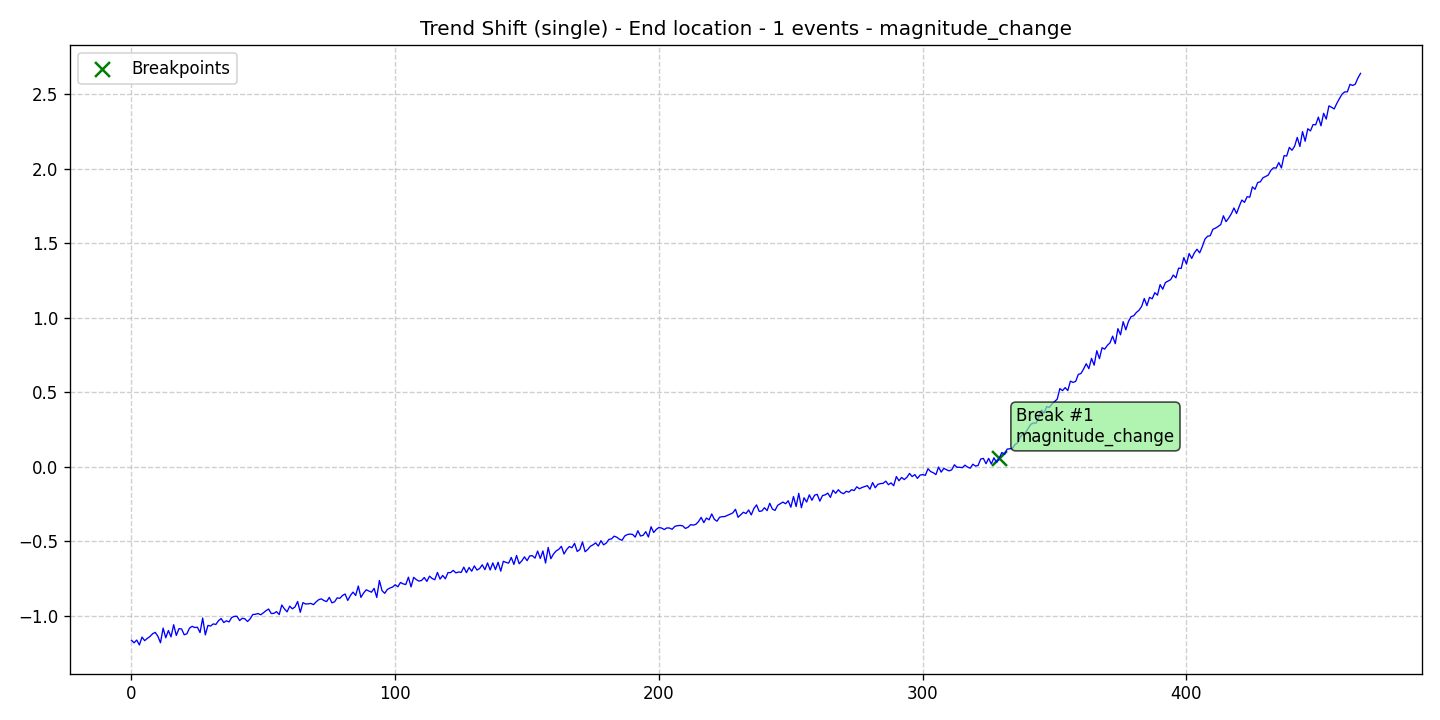

Source data for this figure (header and first rows):
data, stationary, det_lin_up, det_lin_down, det_quad, det_cubic, det_exp, det_damped, stoc_trend, volatility, single_seas, multiple_seas, point_anom_single, point_anom_multi, collect_anom, context_anom, mean_shift, var_shift, trend_shift, date, is_break, is_anomaly, is_multi, location_beginning
-1.163, 0, 0, 0, 0, 0, 0, 0, 0, 0, 0, 0, 0, 0, 0, 0, 0, 0, 1, 2020-01-01, 0, 0, 0, 0
-1.18, 0, 0, 0, 0, 0, 0, 0, 0, 0, 0, 0, 0, 0, 0, 0, 0, 0, 1, 2020-01-02, 0, 0, 0, 0
-1.162, 0, 0, 0, 0, 0, 0, 0, 0, 0, 0, 0, 0, 0, 0, 0, 0, 0, 1, 2020-01-03, 0, 0, 0, 0
-1.195, 0, 0, 0, 0, 0, 0, 0, 0, 0, 0, 0, 0, 0, 0, 0, 0, 0, 1, 2020-01-04, 0, 0, 0, 0
-1.142, 0, 0, 0, 0, 0, 0, 0, 0, 0, 0, 0, 0, 0, 0, 0, 0, 0, 1, 2020-01-05, 0, 0, 0, 0
-1.166, 0, 0, 0, 0, 0, 0, 0, 0, 0, 0, 0, 0, 0, 0, 0, 0, 0, 1, 2020-01-06, 0, 0, 0, 0
-1.15, 0, 0, 0, 0, 0, 0, 0, 0, 0, 0, 0, 0, 0, 0, 0, 0, 0, 1, 2020-01-07, 0, 0, 0, 0
-1.138, 0, 0, 0, 0, 0, 0, 0, 0, 0, 0, 0, 0, 0, 0, 0, 0, 0, 1, 2020-01-08, 0, 0, 0, 0
-1.12, 0, 0, 0, 0, 0, 0, 0, 0, 0, 0, 0, 0, 0, 0, 0, 0, 0, 1, 2020-01-09, 0, 0, 0, 0
-1.11, 0, 0, 0, 0, 0, 0, 0, 0, 0, 0, 0, 0, 0, 0, 0, 0, 0, 1, 2020-01-10, 0, 0, 0, 0
-1.136, 0, 0, 0, 0, 0, 0, 0, 0, 0, 0, 0, 0, 0, 0, 0, 0, 0, 1, 2020-01-11, 0, 0, 0, 0
-1.18, 0, 0, 0, 0, 0, 0, 0, 0, 0, 0, 0, 0, 0, 0, 0, 0, 0, 1, 2020-01-12, 0, 0, 0, 0
-1.082, 0, 0, 0, 0, 0, 0, 0, 0, 0, 0, 0, 0, 0, 0, 0, 0, 0, 1, 2020-01-13, 0, 0, 0, 0
-1.146, 0, 0, 0, 0, 0, 0, 0, 0, 0, 0, 0, 0, 0, 0, 0, 0, 0, 1, 2020-01-14, 0, 0, 0, 0
-1.098, 0, 0, 0, 0, 0, 0, 0, 0, 0, 0, 0, 0, 0, 0, 0, 0, 0, 1, 2020-01-15, 0, 0, 0, 0
-1.14, 0, 0, 0, 0, 0, 0, 0, 0, 0, 0, 0, 0, 0, 0, 0, 0, 0, 1, 2020-01-16, 0, 0, 0, 0
-1.059, 0, 0, 0, 0, 0, 0, 0, 0, 0, 0, 0, 0, 0, 0, 0, 0, 0, 1, 2020-01-17, 0, 0, 0, 0
-1.131, 0, 0, 0, 0, 0, 0, 0, 0, 0, 0, 0, 0, 0, 0, 0, 0, 0, 1, 2020-01-18, 0, 0, 0, 0
-1.086, 0, 0, 0, 0, 0, 0, 0, 0, 0, 0, 0, 0, 0, 0, 0, 0, 0, 1, 2020-01-19, 0, 0, 0, 0
-1.087, 0, 0, 0, 0, 0, 0, 0, 0, 0, 0, 0, 0, 0, 0, 0, 0, 0, 1, 2020-01-20, 0, 0, 0, 0
-1.126, 0, 0, 0, 0, 0, 0, 0, 0, 0, 0, 0, 0, 0, 0, 0, 0, 0, 1, 2020-01-21, 0, 0, 0, 0
-1.12, 0, 0, 0, 0, 0, 0, 0, 0, 0, 0, 0, 0, 0, 0, 0, 0, 0, 1, 2020-01-22, 0, 0, 0, 0
-1.082, 0, 0, 0, 0, 0, 0, 0, 0, 0, 0, 0, 0, 0, 0, 0, 0, 0, 1, 2020-01-23, 0, 0, 0, 0
-1.07, 0, 0, 0, 0, 0, 0, 0, 0, 0, 0, 0, 0, 0, 0, 0, 0, 0, 1, 2020-01-24, 0, 0, 0, 0
-1.078, 0, 0, 0, 0, 0, 0, 0, 0, 0, 0, 0, 0, 0, 0, 0, 0, 0, 1, 2020-01-25, 0, 0, 0, 0
-1.076, 0, 0, 0, 0, 0, 0, 0, 0, 0, 0, 0, 0, 0, 0, 0, 0, 0, 1, 2020-01-26, 0, 0, 0, 0
-1.112, 0, 0, 0, 0, 0, 0, 0, 0, 0, 0, 0, 0, 0, 0, 0, 0, 0, 1, 2020-01-27, 0, 0, 0, 0
-1.014, 0, 0, 0, 0, 0, 0, 0, 0, 0, 0, 0, 0, 0, 0, 0, 0, 0, 1, 2020-01-28, 0, 0, 0, 0
-1.127, 0, 0, 0, 0, 0, 0, 0, 0, 0, 0, 0, 0, 0, 0, 0, 0, 0, 1, 2020-01-29, 0, 0, 0, 0
-1.064, 0, 0, 0, 0, 0, 0, 0, 0, 0, 0, 0, 0, 0, 0, 0, 0, 0, 1, 2020-01-30, 0, 0, 0, 0
-1.068, 0, 0, 0, 0, 0, 0, 0, 0, 0, 0, 0, 0, 0, 0, 0, 0, 0, 1, 2020-01-31, 0, 0, 0, 0
-1.053, 0, 0, 0, 0, 0, 0, 0, 0, 0, 0, 0, 0, 0, 0, 0, 0, 0, 1, 2020-02-01, 0, 0, 0, 0
-1.057, 0, 0, 0, 0, 0, 0, 0, 0, 0, 0, 0, 0, 0, 0, 0, 0, 0, 1, 2020-02-02, 0, 0, 0, 0
-1.032, 0, 0, 0, 0, 0, 0, 0, 0, 0, 0, 0, 0, 0, 0, 0, 0, 0, 1, 2020-02-03, 0, 0, 0, 0
-1.017, 0, 0, 0, 0, 0, 0, 0, 0, 0, 0, 0, 0, 0, 0, 0, 0, 0, 1, 2020-02-04, 0, 0, 0, 0
-1.044, 0, 0, 0, 0, 0, 0, 0, 0, 0, 0, 0, 0, 0, 0, 0, 0, 0, 1, 2020-02-05, 0, 0, 0, 0
-1.033, 0, 0, 0, 0, 0, 0, 0, 0, 0, 0, 0, 0, 0, 0, 0, 0, 0, 1, 2020-02-06, 0, 0, 0, 0
-1.04, 0, 0, 0, 0, 0, 0, 0, 0, 0, 0, 0, 0, 0, 0, 0, 0, 0, 1, 2020-02-07, 0, 0, 0, 0
-1.01, 0, 0, 0, 0, 0, 0, 0, 0, 0, 0, 0, 0, 0, 0, 0, 0, 0, 1, 2020-02-08, 0, 0, 0, 0
-1.003, 0, 0, 0, 0, 0, 0, 0, 0, 0, 0, 0, 0, 0, 0, 0, 0, 0, 1, 2020-02-09, 0, 0, 0, 0
-1.002, 0, 0, 0, 0, 0, 0, 0, 0, 0, 0, 0, 0, 0, 0, 0, 0, 0, 1, 2020-02-10, 0, 0, 0, 0
-1.031, 0, 0, 0, 0, 0, 0, 0, 0, 0, 0, 0, 0, 0, 0, 0, 0, 0, 1, 2020-02-11, 0, 0, 0, 0
-1.016, 0, 0, 0, 0, 0, 0, 0, 0, 0, 0, 0, 0, 0, 0, 0, 0, 0, 1, 2020-02-12, 0, 0, 0, 0
-1.019, 0, 0, 0, 0, 0, 0, 0, 0, 0, 0, 0, 0, 0, 0, 0, 0, 0, 1, 2020-02-13, 0, 0, 0, 0
-1.037, 0, 0, 0, 0, 0, 0, 0, 0, 0, 0, 0, 0, 0, 0, 0, 0, 0, 1, 2020-02-14, 0, 0, 0, 0
-1.019, 0, 0, 0, 0, 0, 0, 0, 0, 0, 0, 0, 0, 0, 0, 0, 0, 0, 1, 2020-02-15, 0, 0, 0, 0
-0.9904, 0, 0, 0, 0, 0, 0, 0, 0, 0, 0, 0, 0, 0, 0, 0, 0, 0, 1, 2020-02-16, 0, 0, 0, 0
-0.989, 0, 0, 0, 0, 0, 0, 0, 0, 0, 0, 0, 0, 0, 0, 0, 0, 0, 1, 2020-02-17, 0, 0, 0, 0
-0.9838, 0, 0, 0, 0, 0, 0, 0, 0, 0, 0, 0, 0, 0, 0, 0, 0, 0, 1, 2020-02-18, 0, 0, 0, 0
-0.9923, 0, 0, 0, 0, 0, 0, 0, 0, 0, 0, 0, 0, 0, 0, 0, 0, 0, 1, 2020-02-19, 0, 0, 0, 0
-0.9793, 0, 0, 0, 0, 0, 0, 0, 0, 0, 0, 0, 0, 0, 0, 0, 0, 0, 1, 2020-02-20, 0, 0, 0, 0
-0.9647, 0, 0, 0, 0, 0, 0, 0, 0, 0, 0, 0, 0, 0, 0, 0, 0, 0, 1, 2020-02-21, 0, 0, 0, 0
-0.9537, 0, 0, 0, 0, 0, 0, 0, 0, 0, 0, 0, 0, 0, 0, 0, 0, 0, 1, 2020-02-22, 0, 0, 0, 0
-0.9839, 0, 0, 0, 0, 0, 0, 0, 0, 0, 0, 0, 0, 0, 0, 0, 0, 0, 1, 2020-02-23, 0, 0, 0, 0
-0.9827, 0, 0, 0, 0, 0, 0, 0, 0, 0, 0, 0, 0, 0, 0, 0, 0, 0, 1, 2020-02-24, 0, 0, 0, 0
-0.971, 0, 0, 0, 0, 0, 0, 0, 0, 0, 0, 0, 0, 0, 0, 0, 0, 0, 1, 2020-02-25, 0, 0, 0, 0
-0.9907, 0, 0, 0, 0, 0, 0, 0, 0, 0, 0, 0, 0, 0, 0, 0, 0, 0, 1, 2020-02-26, 0, 0, 0, 0
-0.9267, 0, 0, 0, 0, 0, 0, 0, 0, 0, 0, 0, 0, 0, 0, 0, 0, 0, 1, 2020-02-27, 0, 0, 0, 0
-0.9529, 0, 0, 0, 0, 0, 0, 0, 0, 0, 0, 0, 0, 0, 0, 0, 0, 0, 1, 2020-02-28, 0, 0, 0, 0
-0.9726, 0, 0, 0, 0, 0, 0, 0, 0, 0, 0, 0, 0, 0, 0, 0, 0, 0, 1, 2020-02-29, 0, 0, 0, 0
... 407 more rows
